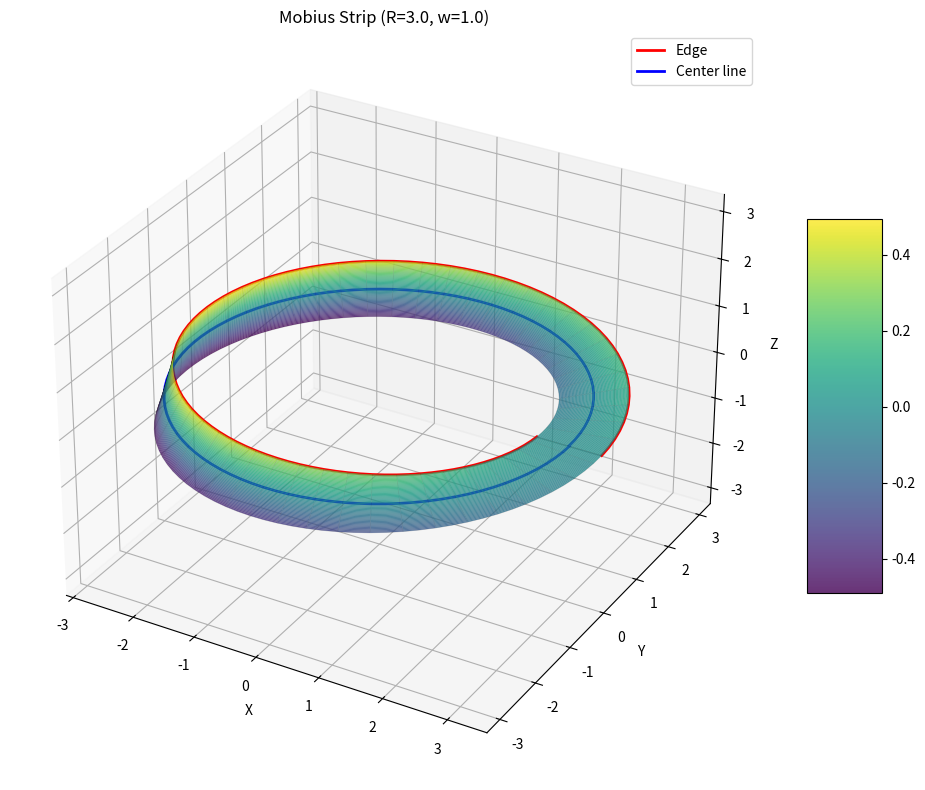

Write the Python code that produced this figure.
import numpy as np
import matplotlib.pyplot as plt
from mpl_toolkits.mplot3d import Axes3D
from matplotlib import cm


class MobiusStrip:
    """
    A class representing a Mobius strip in 3D space.
    
    Attributes:
        R (float): Radius of the strip (distance from center)
        w (float): Width of the strip
        n (int): Resolution (number of points in the mesh)
        u_vals (ndarray): Array of u parameter values
        v_vals (ndarray): Array of v parameter values
        mesh (tuple): Tuple containing X, Y, Z coordinate arrays of points on the surface
    """
    
    def __init__(self, R=3.0, w=1.0, n=100):
        """
        Initialize the Mobius strip with given parameters.
        
        Args:
            R (float): Radius of the strip
            w (float): Width of the strip
            n (int): Resolution (number of points in the mesh)
        """
        self.R = R
        self.w = w
        self.n = n
        
        # Create parameter grids
        self.u_vals = np.linspace(0, 2*np.pi, n)
        self.v_vals = np.linspace(-w/2, w/2, n)
        
        # Generate the mesh
        self.mesh = self._generate_mesh()
    
    def _generate_mesh(self):
        """
        Generate the 3D mesh of points on the Mobius strip.
        
        Returns:
            tuple: X, Y, Z coordinate arrays of the mesh
        """
        # Create meshgrid for parameters
        u, v = np.meshgrid(self.u_vals, self.v_vals)
        
        # Calculate x, y, z coordinates using parametric equations
        x = (self.R + v * np.cos(u/2)) * np.cos(u)
        y = (self.R + v * np.cos(u/2)) * np.sin(u)
        z = v * np.sin(u/2)
        
        return x, y, z
    
    def calculate_surface_area(self):
        """
        Calculate the surface area of the Mobius strip numerically.
        
        Returns:
            float: Approximate surface area
        """
        # For surface area, we need to calculate the Jacobian determinant
        # and integrate ||∂r/∂u × ∂r/∂v|| over the parameter domain
        
        # Step size for parameters
        du = 2*np.pi / (self.n - 1)
        dv = self.w / (self.n - 1)
        
        # Initialize surface area
        surface_area = 0.0
        
        # Loop through parameter space (excluding edges to avoid boundary issues)
        for i in range(1, self.n-1):
            u = self.u_vals[i]
            
            for j in range(1, self.n-1):
                v = self.v_vals[j]
                
                # Partial derivatives with respect to u
                dx_du = -v/2 * np.sin(u/2) * np.cos(u) - (self.R + v * np.cos(u/2)) * np.sin(u)
                dy_du = -v/2 * np.sin(u/2) * np.sin(u) + (self.R + v * np.cos(u/2)) * np.cos(u)
                dz_du = v/2 * np.cos(u/2)
                
                # Partial derivatives with respect to v
                dx_dv = np.cos(u/2) * np.cos(u)
                dy_dv = np.cos(u/2) * np.sin(u)
                dz_dv = np.sin(u/2)
                
                # Cross product of partial derivatives
                cross_x = dy_du * dz_dv - dz_du * dy_dv
                cross_y = dz_du * dx_dv - dx_du * dz_dv
                cross_z = dx_du * dy_dv - dy_du * dx_dv
                
                # Magnitude of cross product
                magnitude = np.sqrt(cross_x**2 + cross_y**2 + cross_z**2)
                
                # Add contribution to surface area
                surface_area += magnitude * du * dv
        
        return surface_area
    
    def calculate_edge_length(self):
        """
        Calculate the length of the edge of the Mobius strip.
        
        Returns:
            float: Approximate edge length
        """
        # The edge corresponds to v = w/2 or v = -w/2
        # We'll calculate length for v = w/2
        
        edge_length = 0.0
        v = self.w/2
        
        # Previous point
        prev_x = (self.R + v * np.cos(0)) * np.cos(0)
        prev_y = (self.R + v * np.cos(0)) * np.sin(0)
        prev_z = v * np.sin(0)
        
        # Loop through u values to calculate edge length
        for i in range(1, self.n):
            u = self.u_vals[i]
            
            # Current point
            curr_x = (self.R + v * np.cos(u/2)) * np.cos(u)
            curr_y = (self.R + v * np.cos(u/2)) * np.sin(u)
            curr_z = v * np.sin(u/2)
            
            # Calculate distance to previous point
            dist = np.sqrt((curr_x - prev_x)**2 + (curr_y - prev_y)**2 + (curr_z - prev_z)**2)
            edge_length += dist
            
            # Update previous point
            prev_x, prev_y, prev_z = curr_x, curr_y, curr_z
        
        return edge_length
    
    def visualize(self, show_wireframe=True, show_surface=True, cmap='viridis'):
        """
        Visualize the Mobius strip.
        
        Args:
            show_wireframe (bool): Whether to show the wireframe
            show_surface (bool): Whether to show the surface
            cmap (str): Colormap for the surface
            
        Returns:
            tuple: Figure and axis objects
        """
        fig = plt.figure(figsize=(10, 8))
        ax = fig.add_subplot(111, projection='3d')
        
        X, Y, Z = self.mesh
        
        if show_wireframe:
            ax.plot_wireframe(X, Y, Z, color='k', alpha=0.2, linewidth=0.5)
        
        if show_surface:
            surf = ax.plot_surface(X, Y, Z, cmap=cmap, alpha=0.8, edgecolor='none')
            fig.colorbar(surf, ax=ax, shrink=0.5, aspect=5)
        
        # Plot the edge (v = w/2) - more robust approach
        edge_idx = np.abs(self.v_vals - self.w/2).argmin()
        ax.plot(X[edge_idx, :], Y[edge_idx, :], Z[edge_idx, :], 'r-', linewidth=2, label='Edge')
        
        # Plot the center line (v = 0) - more robust approach
        center_idx = np.abs(self.v_vals - 0).argmin()
        ax.plot(X[center_idx, :], Y[center_idx, :], Z[center_idx, :], 'b-', linewidth=2, label='Center line')
        
        ax.set_title(f'Mobius Strip (R={self.R}, w={self.w})')
        ax.set_xlabel('X')
        ax.set_ylabel('Y')
        ax.set_zlabel('Z')
        ax.legend()
        
        # Set aspect ratio to be equal
        max_range = np.array([X.max()-X.min(), Y.max()-Y.min(), Z.max()-Z.min()]).max() / 2.0
        mid_x = (X.max()+X.min()) / 2.0
        mid_y = (Y.max()+Y.min()) / 2.0
        mid_z = (Z.max()+Z.min()) / 2.0
        ax.set_xlim(mid_x - max_range, mid_x + max_range)
        ax.set_ylim(mid_y - max_range, mid_y + max_range)
        ax.set_zlim(mid_z - max_range, mid_z + max_range)
        
        plt.tight_layout()
        return fig, ax


# Example usage
if __name__ == "__main__":
    # Create a Mobius strip
    mobius = MobiusStrip(R=3.0, w=1.0, n=100)
    
    # Calculate and print geometric properties
    surface_area = mobius.calculate_surface_area()
    edge_length = mobius.calculate_edge_length()
    
    print(f"Surface Area (approx): {surface_area:.4f}")
    print(f"Edge Length (approx): {edge_length:.4f}")
    
    # Visualize the strip
    fig, ax = mobius.visualize(show_wireframe=True, show_surface=True, cmap='viridis')
    plt.show()